Run: headless pygame with SDL's dummy video driver; simulated clock (each Clock.tick advances the game by its frame time, no real sleeping); random seed 0; keys injected as events and as key.get_pressed() state; mouse plan: one left click at the window centre at the start of phase 2, then a move to the lower-right quarter at the start of phase 3.
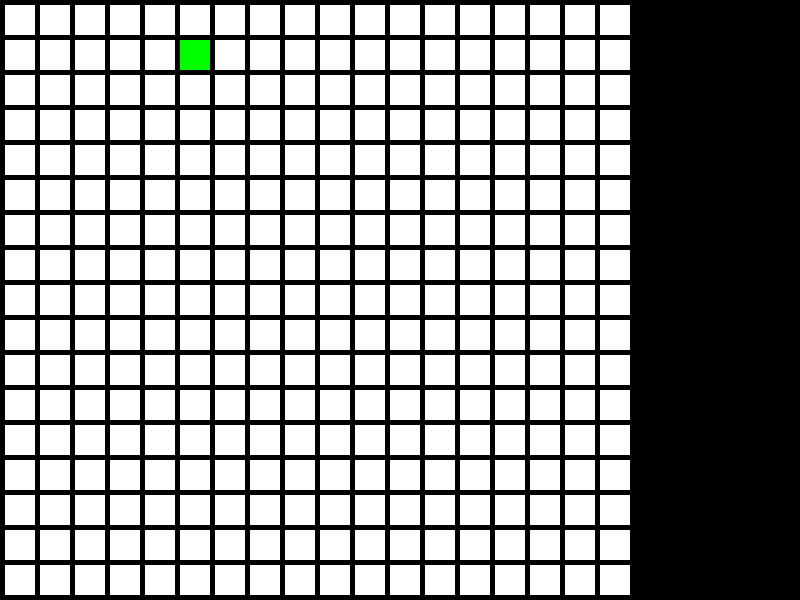
Frame 1 of 4 · flips 1–60 · no input
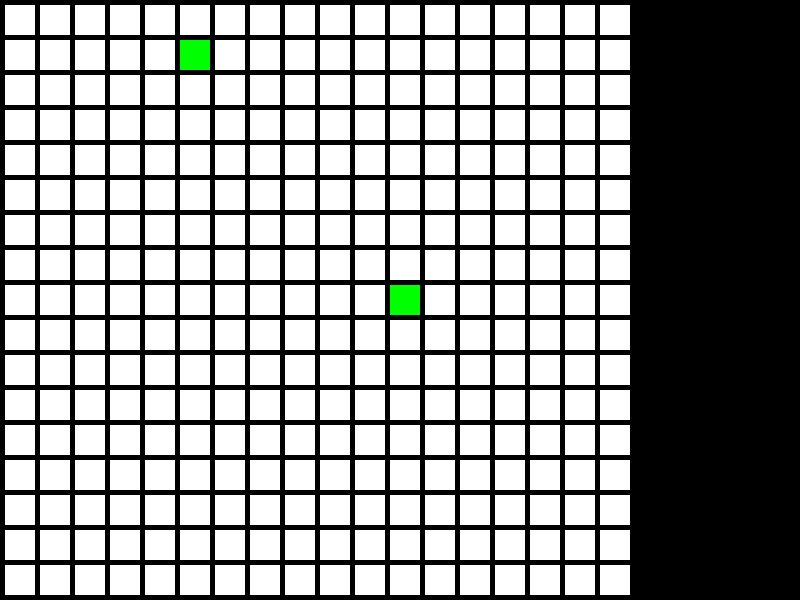
Frame 2 of 4 · flips 61–180 · clicked the window centre · tapped SPACE, RETURN · held RIGHT (→), D
Frame 3 of 4 · flips 181–300 · moved the mouse to the lower-right quarter · held DOWN (↓), S · screen unchanged from frame 2, image omitted
Frame 4 of 4 · flips 301–420 · held LEFT (←), A, UP (↑), W · screen unchanged from frame 3, image omitted

The pygame program that drew these frames:

import pygame

pygame.init()

gameDisplay = [800, 600]
screen = pygame.display.set_mode(gameDisplay)
pygame.display.set_caption("Array Backed Grid")


black = (0, 0, 0)
white = (255, 255, 255)
green = (0, 255, 0)
red = (255, 0, 0)

screen.fill(black)

# This sets the grid_width and grid_height of each grid location
grid_width = 30
grid_height = 30
# This sets the grid_margin between each cell
grid_margin = 5

# Create a 2 dimensional array. A two dimensional
# array is simply a list of lists.
grid = []
for row in range(18):
    # Add an empty array that will hold each cell
    # in this row
    grid.append([])
    for column in range(18):
        grid[row].append(0)  # Append a cell
 
# Set row 1, cell 5 to one. (Remember rows and
# column numbers start at zero.)
grid[1][5] = 1
 

# Loop until the user clicks the close button.
done = False

# Used to manage how fast the screen updates
clock = pygame.time.Clock()

# -------- Main Program Loop -----------
while not done:
    for event in pygame.event.get():  # User did something
        if event.type == pygame.QUIT:  # If user clicked close
            done = True  # Flag that we are done so we exit this loop
        elif event.type == pygame.MOUSEBUTTONDOWN:
            # User clicks the mouse. Get the position
            pos = pygame.mouse.get_pos()
            # Change the x/y screen coordinates to grid coordinates
            column = pos[0] // (grid_width + grid_margin)
            row = pos[1] // (grid_height + grid_margin)
            # Set that location to one
            grid[row][column] = 1
            print("Click ", pos, "Grid coordinates: ", row, column)

    for row in range(18):
        for column in range(18):
            color = white
            if grid[row][column] == 1:
                color = green
            pygame.draw.rect(screen,
                             color,
                             [(grid_margin + grid_width) * column + grid_margin,
                              (grid_margin + grid_height) * row + grid_margin,
                              grid_width,
                              grid_height])

    clock.tick(60)
    pygame.display.flip()


pygame.quit()
